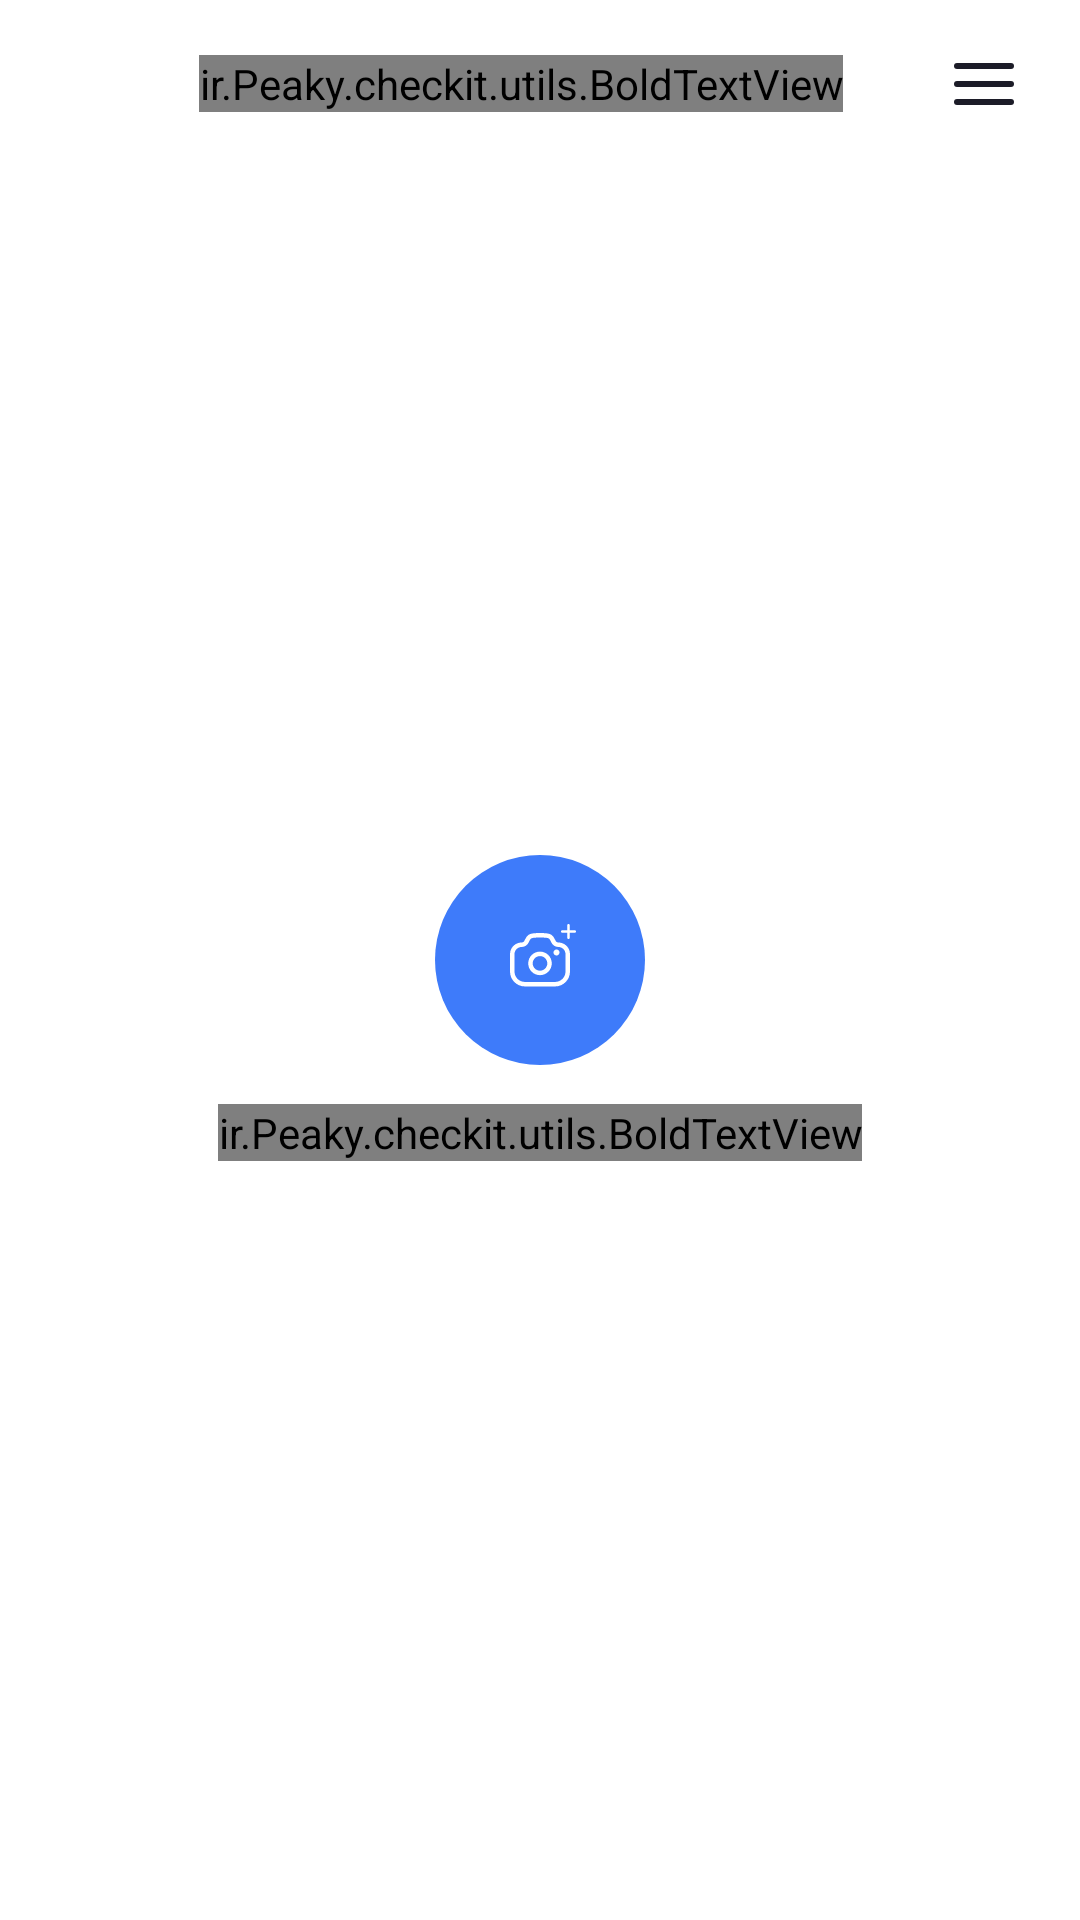

Android layout source for this screen:
<!-- AndroidManifest.xml: application theme Theme.MyApplication -->
<!-- res/layout/activity_main.xml -->
<?xml version="1.0" encoding="utf-8"?>
<androidx.drawerlayout.widget.DrawerLayout xmlns:android="http://schemas.android.com/apk/res/android"
    xmlns:app="http://schemas.android.com/apk/res-auto"
    xmlns:tools="http://schemas.android.com/tools"
    android:layout_width="match_parent"
    android:layout_height="match_parent"
    tools:context=".MainActivity"
    android:background="@color/white"
    android:id="@+id/drawer"
    android:layoutDirection="rtl">

    <RelativeLayout
        android:layout_width="match_parent"
        android:layout_height="match_parent">


        <RelativeLayout
            android:layout_width="match_parent"
            android:layout_height="56dp"
            android:id="@+id/topBar"
            >

            <androidx.appcompat.widget.AppCompatImageView
                android:layout_width="wrap_content"
                android:layout_height="wrap_content"
                android:src="@drawable/ic_menu"
                android:layout_centerVertical="true"
                android:layout_marginStart="20dp"
                android:id="@+id/icon_menu"/>

            <ir.Peaky.checkit.utils.BoldTextView
                android:layout_width="wrap_content"
                android:layout_height="wrap_content"
                android:text="@string/app_name"
                android:textSize="20sp"
                android:textStyle="bold"
                android:layout_centerVertical="true"
                android:layout_toEndOf="@id/icon_menu"
                android:textColor="@color/title_color"
                android:layout_marginStart="35dp"/>

        </RelativeLayout>

        <RelativeLayout
            android:layout_above="@id/rel_bottom"
            android:layout_width="match_parent"
            android:layout_height="match_parent"
            android:id="@+id/rel_main"
            >

            <androidx.appcompat.widget.AppCompatImageView
                android:layout_width="wrap_content"
                android:layout_height="wrap_content"
                android:src="@drawable/ic_camera"
                android:layout_centerInParent="true"
                android:id="@+id/icon_camera"/>

            <ir.Peaky.checkit.utils.BoldTextView
                android:layout_width="wrap_content"
                android:layout_height="wrap_content"
                android:textColor="@color/main"
                android:text="@string/add_new_check"
                android:textSize="16sp"
                android:textStyle="bold"
                android:layout_below="@id/icon_camera"
                android:layout_centerHorizontal="true"
                android:layout_marginTop="13dp"/>

        </RelativeLayout>

        <RelativeLayout
            android:layout_marginStart="20dp"
            android:visibility="gone"
            android:layout_alignParentBottom="true"
            android:layout_width="match_parent"
            android:layout_height="300dp"
            android:id="@+id/rel_bottom"
            android:layout_marginEnd="20dp">

            <RelativeLayout
                android:id="@+id/rel_up"
                android:layout_width="match_parent"
                android:layout_height="wrap_content">


                <ir.Peaky.checkit.utils.BoldTextView
                    android:layout_centerVertical="true"
                    android:layout_width="wrap_content"
                    android:layout_height="wrap_content"
                    android:text="@string/last_experiments"
                    android:textSize="20sp"
                    android:textStyle="bold"
                    android:textColor="@color/title_color"/>

                <androidx.appcompat.widget.AppCompatImageView
                    android:layout_width="wrap_content"
                    android:layout_height="wrap_content"
                    android:src="@drawable/ic_arrow_left"
                    android:layout_alignParentEnd="true"
                    android:id="@+id/arrow_left"
                    android:layout_centerVertical="true"/>

                <ir.Peaky.checkit.utils.RegularTextView
                    android:id="@+id/see_all"
                    android:layout_centerVertical="true"
                    android:layout_width="wrap_content"
                    android:layout_height="wrap_content"
                    android:layout_toStartOf="@id/arrow_left"
                    android:text="@string/see_all"
                    android:textColor="@color/green"
                    android:textSize="14sp"/>



            </RelativeLayout>

            <androidx.recyclerview.widget.RecyclerView
                android:id="@+id/recycler"
                android:layout_width="match_parent"
                android:layout_height="match_parent"
                android:layout_below="@id/rel_up"
                android:layout_marginTop="10dp">

            </androidx.recyclerview.widget.RecyclerView>




        </RelativeLayout>




    </RelativeLayout>

    <com.google.android.material.navigation.NavigationView
        android:id="@+id/nav_view"
        android:layout_width="wrap_content"
        android:layout_height="match_parent"
        android:layout_gravity="start"
        android:fitsSystemWindows="true"
        app:itemTextColor="@color/title_color"
        app:menu="@menu/main_menu" >


        <RelativeLayout
            android:padding="10dp"
            android:layout_width="match_parent"
            android:layout_height="match_parent">

            <ir.Peaky.checkit.utils.RegularTextView
                android:layout_width="wrap_content"
                android:layout_height="wrap_content"
                android:id="@+id/txt"
                android:textSize="16sp"

                android:layout_alignParentBottom="true"
                android:text=" ورژن : "
                android:textColor="@color/title_color"/>

            <ir.Peaky.checkit.utils.RegularTextView
                android:textColor="@color/title_color"
                android:id="@+id/txt_version_name"
                android:layout_width="wrap_content"
                android:layout_height="wrap_content"
                android:text="@string/version"
                android:layout_alignParentBottom="true"
                android:textSize="16sp"
                android:layout_toEndOf="@id/txt"
                />

        </RelativeLayout>

    </com.google.android.material.navigation.NavigationView>




</androidx.drawerlayout.widget.DrawerLayout>
<!-- resources referenced by this layout -->
<resources>
  <color name="green">#39D98A</color>
  <color name="main">#3E7BFA</color>
  <color name="title_color">#1C1C28</color>
  <color name="white">#FFFFFFFF</color>
  <!-- drawable ic_arrow_left (drawable) -->
  <vector xmlns:android="http://schemas.android.com/apk/res/android"
      android:width="12dp"
      android:height="12dp"
      android:viewportWidth="12"
      android:viewportHeight="12">
    <path
        android:pathData="M7.75,9.5L4.25,6L7.75,2.5"
        android:strokeLineJoin="round"
        android:strokeWidth="1.5"
        android:fillColor="#00000000"
        android:strokeColor="#39D98A"
        android:strokeLineCap="round"/>
  </vector>
  <!-- drawable ic_camera: vector/xml drawable (drawable, 3119 chars, omitted) -->
  <!-- drawable ic_menu (drawable) -->
  <vector xmlns:android="http://schemas.android.com/apk/res/android"
      android:width="24dp"
      android:height="24dp"
      android:viewportWidth="24"
      android:viewportHeight="24">
    <path
        android:pathData="M3,12H21"
        android:strokeLineJoin="round"
        android:strokeWidth="2"
        android:fillColor="#00000000"
        android:strokeColor="#1C1C28"
        android:strokeLineCap="round"/>
    <path
        android:pathData="M3,6H21"
        android:strokeLineJoin="round"
        android:strokeWidth="2"
        android:fillColor="#00000000"
        android:strokeColor="#1C1C28"
        android:strokeLineCap="round"/>
    <path
        android:pathData="M3,18H21"
        android:strokeLineJoin="round"
        android:strokeWidth="2"
        android:fillColor="#00000000"
        android:strokeColor="#1C1C28"
        android:strokeLineCap="round"/>
  </vector>
  <string name="add_new_check">افزودن آزمایش جدید</string>
  <string name="app_name">چک کیت</string>
  <string name="last_experiments">آخرین آزمایش ها</string>
  <string name="see_all">مشاهده همه</string>
  <string name="version">version</string>
  <style name="Theme.MyApplication" parent="Theme.AppCompat.DayNight">
          <item name="windowActionBar">false</item>
          <item name="windowNoTitle">true</item>
          
          <item name="colorPrimary">@color/purple_500</item>
          <item name="colorPrimaryVariant">@color/main</item>
          <item name="colorOnPrimary">@color/white</item>
          
          <item name="colorSecondary">@color/teal_200</item>
          <item name="colorSecondaryVariant">@color/teal_700</item>
          <item name="colorOnSecondary">@color/black</item>
          
          <item name="android:statusBarColor" tools:targetApi="l">@color/main</item>
  
          
  
      </style>
  <color name="purple_500">#FF6200EE</color>
  <color name="teal_200">#FF03DAC5</color>
  <color name="teal_700">#FF018786</color>
  <color name="black">#FF000000</color>
</resources>
